Labelled photos from "tool_crops", an image-classification folder in SSimplex2003/ProjectBrothereye. The possible labels are: cutting, measure, place part, screwing.

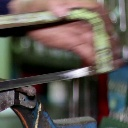
Label: measure

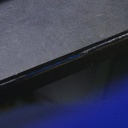
Label: place part

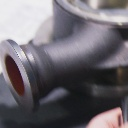
Label: place part

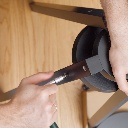
Label: screwing

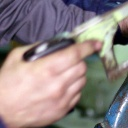
Label: measure

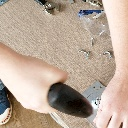
Label: screwing
